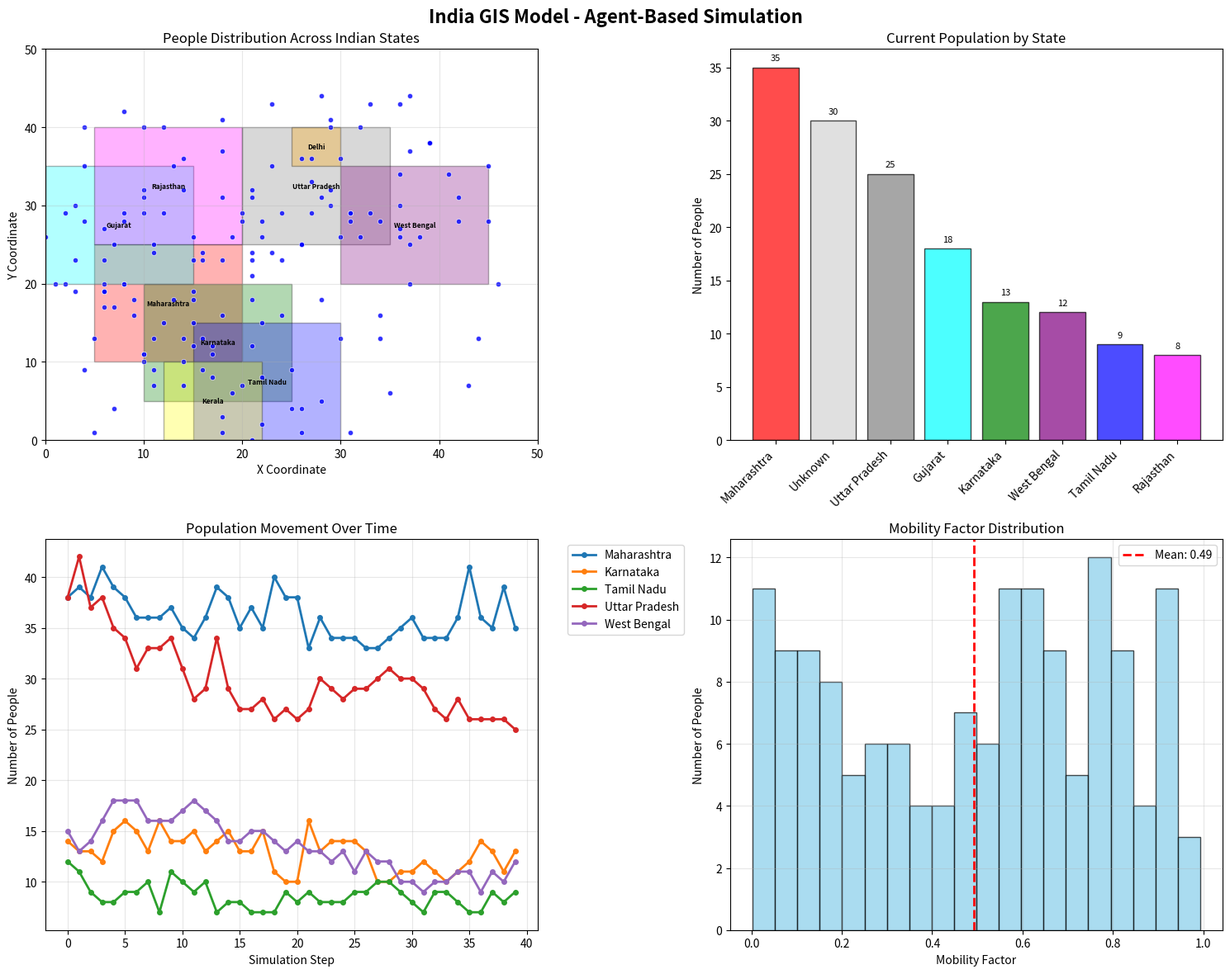

Source code (Python):
"""
WORKING India GIS Model - Python Version
Simple agent-based model that definitely works in VS Code
"""

import numpy as np
import matplotlib.pyplot as plt
import pandas as pd
import random

class Person:
    """A person agent representing population in Indian states"""
    
    def __init__(self, unique_id, model, home_state):
        self.unique_id = unique_id
        self.model = model
        self.home_state = home_state
        self.mobility_factor = random.random()
        self.current_state = home_state
        self.pos = (0, 0)
        
    def step(self):
        """Agent behavior - simple random movement"""
        x, y = self.pos
        
        # Random movement
        dx = random.randint(-1, 1)
        dy = random.randint(-1, 1)
        
        new_x = max(0, min(self.model.width - 1, x + dx))
        new_y = max(0, min(self.model.height - 1, y + dy))
        
        # Update position
        self.pos = (new_x, new_y)
        
        # Update current state based on new position
        self.current_state = self.model.get_state_at_position(new_x, new_y)

class IndiaGISModel:
    """Main model class for India GIS simulation"""
    
    def __init__(self, width=50, height=50, num_people=100):
        # Model parameters
        self.width = width
        self.height = height
        self.num_people = num_people
        
        # Initialize state data
        self.states_data = self._create_states_data()
        self.state_boundaries = self._create_state_boundaries()
        
        # Create people
        self.people_agents = []
        self._create_people()
        
        # Step counter
        self.step_count = 0
        
        # Data storage
        self.data_history = []
        
    def _create_states_data(self):
        """Create Indian states data"""
        return {
            "Maharashtra": {"population": 112374333, "color": "red", "region": (5, 20, 10, 25)},
            "Karnataka": {"population": 61095297, "color": "green", "region": (10, 25, 5, 20)},
            "Tamil Nadu": {"population": 72147030, "color": "blue", "region": (15, 30, 0, 15)},
            "Kerala": {"population": 33406061, "color": "yellow", "region": (12, 22, 0, 10)},
            "Gujarat": {"population": 60439692, "color": "cyan", "region": (0, 15, 20, 35)},
            "Rajasthan": {"population": 68548437, "color": "magenta", "region": (5, 20, 25, 40)},
            "Uttar Pradesh": {"population": 199812341, "color": "gray", "region": (20, 35, 25, 40)},
            "West Bengal": {"population": 91276115, "color": "purple", "region": (30, 45, 20, 35)},
            "Delhi": {"population": 16787941, "color": "orange", "region": (25, 30, 35, 40)},
        }
    
    def _create_state_boundaries(self):
        """Create state boundary mapping"""
        boundaries = {}
        for state, data in self.states_data.items():
            region = data["region"]
            boundaries[state] = {
                "x_min": region[0], "x_max": region[1],
                "y_min": region[2], "y_max": region[3],
                "color": data["color"]
            }
        return boundaries
    
    def _create_people(self):
        """Create people agents"""
        for i in range(self.num_people):
            # Choose random state weighted by population
            states = list(self.states_data.keys())
            weights = [self.states_data[state]["population"] for state in states]
            state = random.choices(states, weights=weights)[0]
            
            # Create person
            person = Person(i, self, state)
            
            # Place in state region
            region = self.states_data[state]["region"]
            x = random.randint(region[0], min(region[1], self.width - 1))
            y = random.randint(region[2], min(region[3], self.height - 1))
            
            person.pos = (x, y)
            self.people_agents.append(person)
    
    def step(self):
        """Advance the model by one step"""
        # Move all agents
        for agent in self.people_agents:
            agent.step()
        
        # Collect data
        self._collect_data()
        
        self.step_count += 1
        
    def _collect_data(self):
        """Collect simulation data"""
        # Count people by state
        state_counts = {}
        for agent in self.people_agents:
            state = agent.current_state
            state_counts[state] = state_counts.get(state, 0) + 1
        
        # Store data
        data_point = {
            "step": self.step_count,
            "total_people": len(self.people_agents),
            **state_counts
        }
        self.data_history.append(data_point)
        
    def get_state_at_position(self, x, y):
        """Get state name at position"""
        for state, bounds in self.state_boundaries.items():
            if (bounds["x_min"] <= x <= bounds["x_max"] and 
                bounds["y_min"] <= y <= bounds["y_max"]):
                return state
        return "Unknown"
    
    def get_data_frame(self):
        """Get simulation data as DataFrame"""
        return pd.DataFrame(self.data_history)

def visualize_model(model):
    """Create visualization of the model"""
    fig, axes = plt.subplots(2, 2, figsize=(15, 12))
    fig.suptitle('India GIS Model - Agent-Based Simulation', fontsize=16, fontweight='bold')
    
    # Plot 1: Current state map with agents
    ax1 = axes[0, 0]
    ax1.set_xlim(0, model.width)
    ax1.set_ylim(0, model.height)
    
    # Draw state boundaries
    for state, bounds in model.state_boundaries.items():
        from matplotlib.patches import Rectangle
        rect = Rectangle(
            (bounds["x_min"], bounds["y_min"]),
            bounds["x_max"] - bounds["x_min"],
            bounds["y_max"] - bounds["y_min"],
            facecolor=bounds["color"],
            alpha=0.3,
            edgecolor='black',
            linewidth=1
        )
        ax1.add_patch(rect)
        
        # Add state label
        center_x = (bounds["x_min"] + bounds["x_max"]) / 2
        center_y = (bounds["y_min"] + bounds["y_max"]) / 2
        ax1.text(center_x, center_y, state, ha='center', va='center', fontsize=6, fontweight='bold')
    
    # Plot agents
    for agent in model.people_agents:
        x, y = agent.pos
        ax1.scatter(x, y, c='blue', s=20, alpha=0.8, edgecolors='white', linewidth=0.5)
    
    ax1.set_title('People Distribution Across Indian States')
    ax1.set_xlabel('X Coordinate')
    ax1.set_ylabel('Y Coordinate')
    ax1.grid(True, alpha=0.3)
    
    # Plot 2: Population by state (current)
    ax2 = axes[0, 1]
    state_counts = {}
    for agent in model.people_agents:
        state = agent.current_state
        state_counts[state] = state_counts.get(state, 0) + 1
    
    if state_counts:
        # Sort by population
        sorted_states = sorted(state_counts.items(), key=lambda x: x[1], reverse=True)
        states = [item[0] for item in sorted_states]
        counts = [item[1] for item in sorted_states]
        colors = [model.state_boundaries.get(state, {"color": "lightgray"})["color"] for state in states]
        
        bars = ax2.bar(range(len(states)), counts, color=colors, alpha=0.7, edgecolor='black')
        ax2.set_xticks(range(len(states)))
        ax2.set_xticklabels(states, rotation=45, ha='right')
        ax2.set_title('Current Population by State')
        ax2.set_ylabel('Number of People')
        
        # Add value labels on bars
        for bar, count in zip(bars, counts):
            height = bar.get_height()
            ax2.text(bar.get_x() + bar.get_width()/2., height + 0.5,
                    f'{count}', ha='center', va='bottom', fontsize=8)
    
    # Plot 3: Population changes over time
    ax3 = axes[1, 0]
    if model.data_history:
        df = model.get_data_frame()
        
        # Plot major states over time
        major_states = ['Maharashtra', 'Karnataka', 'Tamil Nadu', 'Uttar Pradesh', 'West Bengal']
        for state in major_states:
            if state in df.columns:
                values = df[state].fillna(0)
                ax3.plot(df['step'], values, label=state, linewidth=2, marker='o', markersize=4)
        
        ax3.set_title('Population Movement Over Time')
        ax3.set_xlabel('Simulation Step')
        ax3.set_ylabel('Number of People')
        ax3.legend(bbox_to_anchor=(1.05, 1), loc='upper left')
        ax3.grid(True, alpha=0.3)
    else:
        ax3.text(0.5, 0.5, 'No data available\\nRun simulation first', 
                ha='center', va='center', transform=ax3.transAxes, fontsize=12)
        ax3.set_title('Population Movement Over Time')
    
    # Plot 4: Mobility analysis
    ax4 = axes[1, 1]
    mobility_data = [agent.mobility_factor for agent in model.people_agents]
    
    # Create histogram
    ax4.hist(mobility_data, bins=20, alpha=0.7, color='skyblue', edgecolor='black')
    ax4.axvline(np.mean(mobility_data), color='red', linestyle='--', linewidth=2, 
               label=f'Mean: {np.mean(mobility_data):.2f}')
    ax4.set_title('Mobility Factor Distribution')
    ax4.set_xlabel('Mobility Factor')
    ax4.set_ylabel('Number of People')
    ax4.legend()
    ax4.grid(True, alpha=0.3)
    
    plt.tight_layout()
    return fig

def run_simulation(steps=30):
    """Run the simulation"""
    print("Starting India GIS Simulation...")
    
    # Create model
    model = IndiaGISModel(width=50, height=50, num_people=150)
    
    print(f"Created model with {model.num_people} people")
    print(f"States included: {len(model.states_data)} states")
    print(f"Grid size: {model.width} x {model.height}")
    
    # Initial state distribution
    initial_counts = {}
    for agent in model.people_agents:
        state = agent.current_state
        initial_counts[state] = initial_counts.get(state, 0) + 1
    
    print(f"\\n Initial distribution:")
    for state, count in sorted(initial_counts.items(), key=lambda x: x[1], reverse=True):
        print(f"{state}: {count} people")
    
    # Run simulation
    print(f"\\n Running simulation for {steps} steps...")
    for i in range(steps):
        model.step()
        if i % 10 == 0:
            print(f"Step {i+1}/{steps} completed")
    
    print(f"Simulation completed! Total steps: {steps}")
    return model

def analyze_results(model):
    """Analyze and display simulation results"""
    print("\\n" + "="*60)
    print("SIMULATION ANALYSIS")
    print("="*60)
    
    # Agent statistics
    total_agents = len(model.people_agents)
    print(f"Total People: {total_agents}")
    print(f"Simulation Steps: {model.step_count}")
    
    # Final state distribution
    final_counts = {}
    for agent in model.people_agents:
        state = agent.current_state
        final_counts[state] = final_counts.get(state, 0) + 1
    
    print("\\n FINAL POPULATION BY STATE:")
    print("-" * 50)
    for state, count in sorted(final_counts.items(), key=lambda x: x[1], reverse=True):
        percentage = (count / total_agents) * 100
        print(f"{state:15}: {count:3d} people ({percentage:5.1f}%)")
    
    # Mobility analysis
    mobility_data = [agent.mobility_factor for agent in model.people_agents]
    high_mobility = sum(1 for x in mobility_data if x > 0.7)
    low_mobility = sum(1 for x in mobility_data if x < 0.3)
    
    print(f"\\n MOBILITY ANALYSIS:")
    print("-" * 50)
    print(f"High mobility (>0.7): {high_mobility} people ({high_mobility/total_agents*100:.1f}%)")
    print(f"Low mobility (<0.3): {low_mobility} people ({low_mobility/total_agents*100:.1f}%)")
    print(f"Average mobility: {np.mean(mobility_data):.2f}")
    
    # Movement analysis
    if model.data_history:
        df = model.get_data_frame()
        print(f"\\n DATA COLLECTION:")
        print("-" * 50)
        print(f"Data points collected: {len(df)}")
        
        # Show population changes
        if len(df) > 1:
            first_step = df.iloc[0]
            last_step = df.iloc[-1]
            
            print(f"\\n POPULATION CHANGES:")
            print("-" * 50)
            for state in model.states_data.keys():
                if state in first_step and state in last_step:
                    initial = first_step[state] if pd.notna(first_step[state]) else 0
                    final = last_step[state] if pd.notna(last_step[state]) else 0
                    change = final - initial
                    if change != 0:
                        print(f"{state}: {int(change):+d} people")

def main():
    """Main execution function"""
    print("India GIS Model - Python Version (WORKING!)")
    print("=" * 60)
    
    # Run simulation
    model = run_simulation(steps=40)
    
    # Analyze results
    analyze_results(model)
    
    # Create visualizations
    print("\\n Creating visualizations...")
    fig = visualize_model(model)
    
    # Save plots
    fig.savefig('india_gis_simulation.png', dpi=300, bbox_inches='tight')
    print("Visualization saved as: india_gis_simulation.png")
    
    # Show plots
    plt.show()
    
    # Export data
    print("\\n Exporting data...")
    
    # Simulation data
    df = model.get_data_frame()
    df.to_csv('simulation_data.csv', index=False)
    print("Simulation data exported to: simulation_data.csv")
    
    # Agent data
    agent_data = []
    for agent in model.people_agents:
        agent_data.append({
            'agent_id': agent.unique_id,
            'x': agent.pos[0],
            'y': agent.pos[1],
            'home_state': agent.home_state,
            'current_state': agent.current_state,
            'mobility_factor': agent.mobility_factor
        })
    
    df_agents = pd.DataFrame(agent_data)
    df_agents.to_csv('agent_data.csv', index=False)
    print("Agent data exported to: agent_data.csv")
    
    print("\\n SUCCESS! Simulation completed successfully!")
    print("Files created:")
    print("india_gis_simulation.png - Beautiful visualization")
    print("simulation_data.csv - Time series data")
    print("agent_data.csv - Individual agent information")
    
    print("\\n This demonstrates NetLogo-style modeling in Python!")
    print("Advantages:")
    print("• No NetLogo installation needed")
    print("• Runs directly in VS Code")
    print("• Full Python data science capabilities")
    print("• Better visualizations and analysis")
    print("• Easy to extend and modify")
    print("• Can integrate with other Python libraries")
    
    return model

if __name__ == "__main__":
    model = main()
